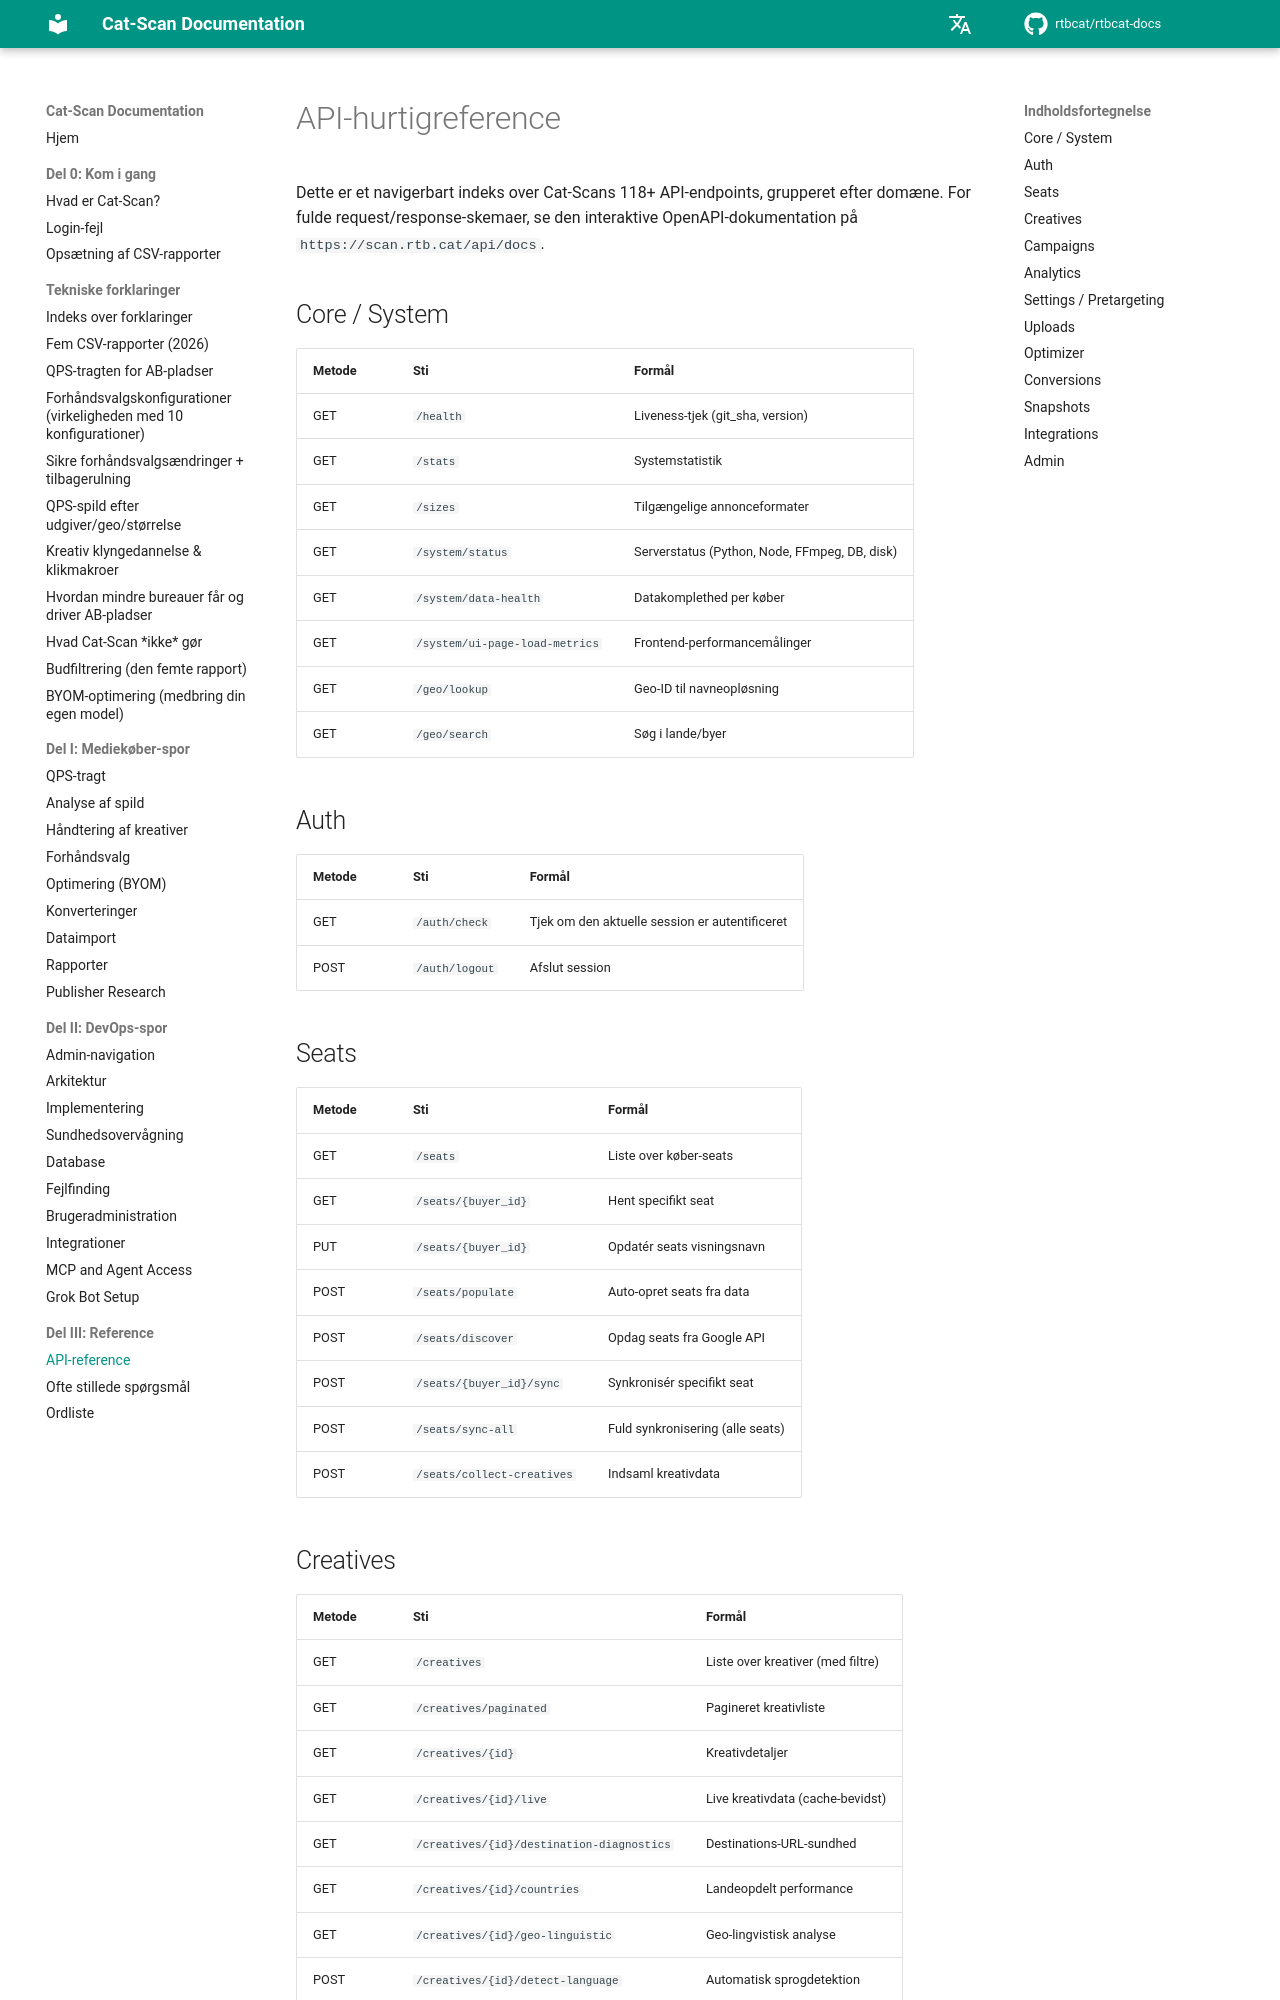

repository: rtbcat/rtbcat-docs · page: da/api-reference/index.html · generator: mkdocs

# API-hurtigreference

Dette er et navigerbart indeks over Cat-Scans 118+ API-endpoints, grupperet
efter domæne. For fulde request/response-skemaer, se den interaktive
OpenAPI-dokumentation på `https://scan.rtb.cat/api/docs`.

## Core / System

| Metode | Sti | Formål |
|--------|-----|--------|
| GET | `/health` | Liveness-tjek (git_sha, version) |
| GET | `/stats` | Systemstatistik |
| GET | `/sizes` | Tilgængelige annonceformater |
| GET | `/system/status` | Serverstatus (Python, Node, FFmpeg, DB, disk) |
| GET | `/system/data-health` | Datakomplethed per køber |
| GET | `/system/ui-page-load-metrics` | Frontend-performancemålinger |
| GET | `/geo/lookup` | Geo-ID til navneopløsning |
| GET | `/geo/search` | Søg i lande/byer |

## Auth

| Metode | Sti | Formål |
|--------|-----|--------|
| GET | `/auth/check` | Tjek om den aktuelle session er autentificeret |
| POST | `/auth/logout` | Afslut session |

## Seats

| Metode | Sti | Formål |
|--------|-----|--------|
| GET | `/seats` | Liste over køber-seats |
| GET | `/seats/{buyer_id}` | Hent specifikt seat |
| PUT | `/seats/{buyer_id}` | Opdatér seats visningsnavn |
| POST | `/seats/populate` | Auto-opret seats fra data |
| POST | `/seats/discover` | Opdag seats fra Google API |
| POST | `/seats/{buyer_id}/sync` | Synkronisér specifikt seat |
| POST | `/seats/sync-all` | Fuld synkronisering (alle seats) |
| POST | `/seats/collect-creatives` | Indsaml kreativdata |

## Creatives

| Metode | Sti | Formål |
|--------|-----|--------|
| GET | `/creatives` | Liste over kreativer (med filtre) |
| GET | `/creatives/paginated` | Pagineret kreativliste |
| GET | `/creatives/{id}` | Kreativdetaljer |
| GET | `/creatives/{id}/live` | Live kreativdata (cache-bevidst) |
| GET | `/creatives/{id}/destination-diagnostics` | Destinations-URL-sundhed |
| GET | `/creatives/{id}/countries` | Landeopdelt performance |
| GET | `/creatives/{id}/geo-linguistic` | Geo-lingvistisk analyse |
| POST | `/creatives/{id}/detect-language` | Automatisk sprogdetektion |
| PUT | `/creatives/{id}/language` | Manuel sprogtilsidesættelse |
| GET | `/creatives/thumbnail-status` | Batch-thumbnailstatus |
| POST | `/creatives/thumbnails/batch` | Generér manglende thumbnails |
